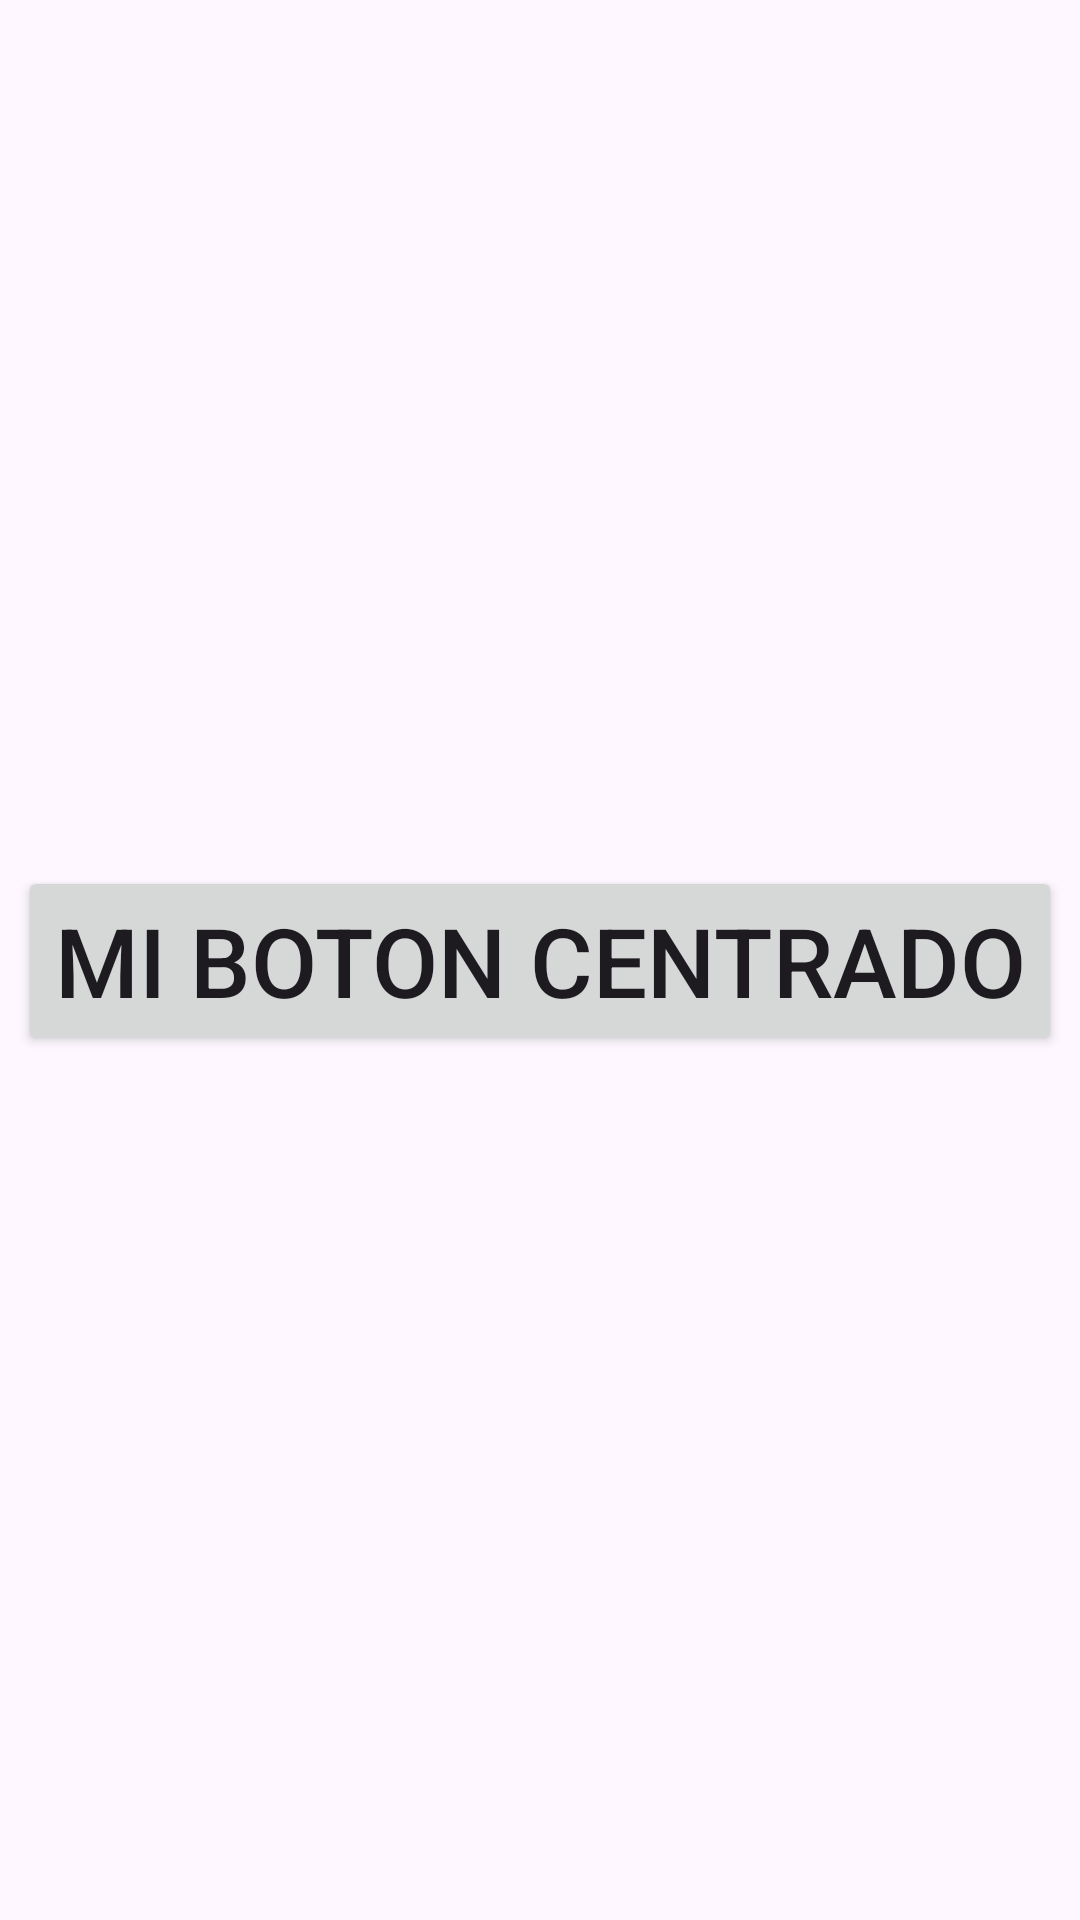

The Android layout XML behind this screen, and the referenced resources:
<!-- AndroidManifest.xml: application theme Theme.ConstraintLayoutExampl -->
<!-- res/layout/activity_main.xml -->
<?xml version="1.0" encoding="utf-8"?>
<androidx.constraintlayout.widget.ConstraintLayout xmlns:android="http://schemas.android.com/apk/res/android"
    xmlns:app="http://schemas.android.com/apk/res-auto"
    xmlns:tools="http://schemas.android.com/tools"
    android:layout_width="match_parent"
    android:layout_height="match_parent"
    tools:context=".MainActivity">

    <ImageView
        android:id="@+id/imageView3"
        android:layout_width="match_parent"
        android:layout_height="match_parent"
        android:scaleType="centerCrop"
        app:srcCompat="@drawable/fondopantallaondas" />

    <Button
        android:id="@+id/buttonIdTest1"
        android:layout_width="wrap_content"
        android:layout_height="wrap_content"
        android:textSize="32dp"
        android:text="Mi Boton Centrado"
        android:onClick="goTo2"
        app:layout_constraintTop_toTopOf="parent"
        app:layout_constraintStart_toStartOf="parent"
        app:layout_constraintEnd_toEndOf="parent"
        app:layout_constraintBottom_toBottomOf="parent"
    />

</androidx.constraintlayout.widget.ConstraintLayout>
<!-- resources referenced by this layout -->
<resources>
  <style name="Theme.ConstraintLayoutExampl" parent="Base.Theme.ConstraintLayoutExampl" />
  <style name="Base.Theme.ConstraintLayoutExampl" parent="Theme.Material3.DayNight.NoActionBar">
          
          
      </style>
</resources>
